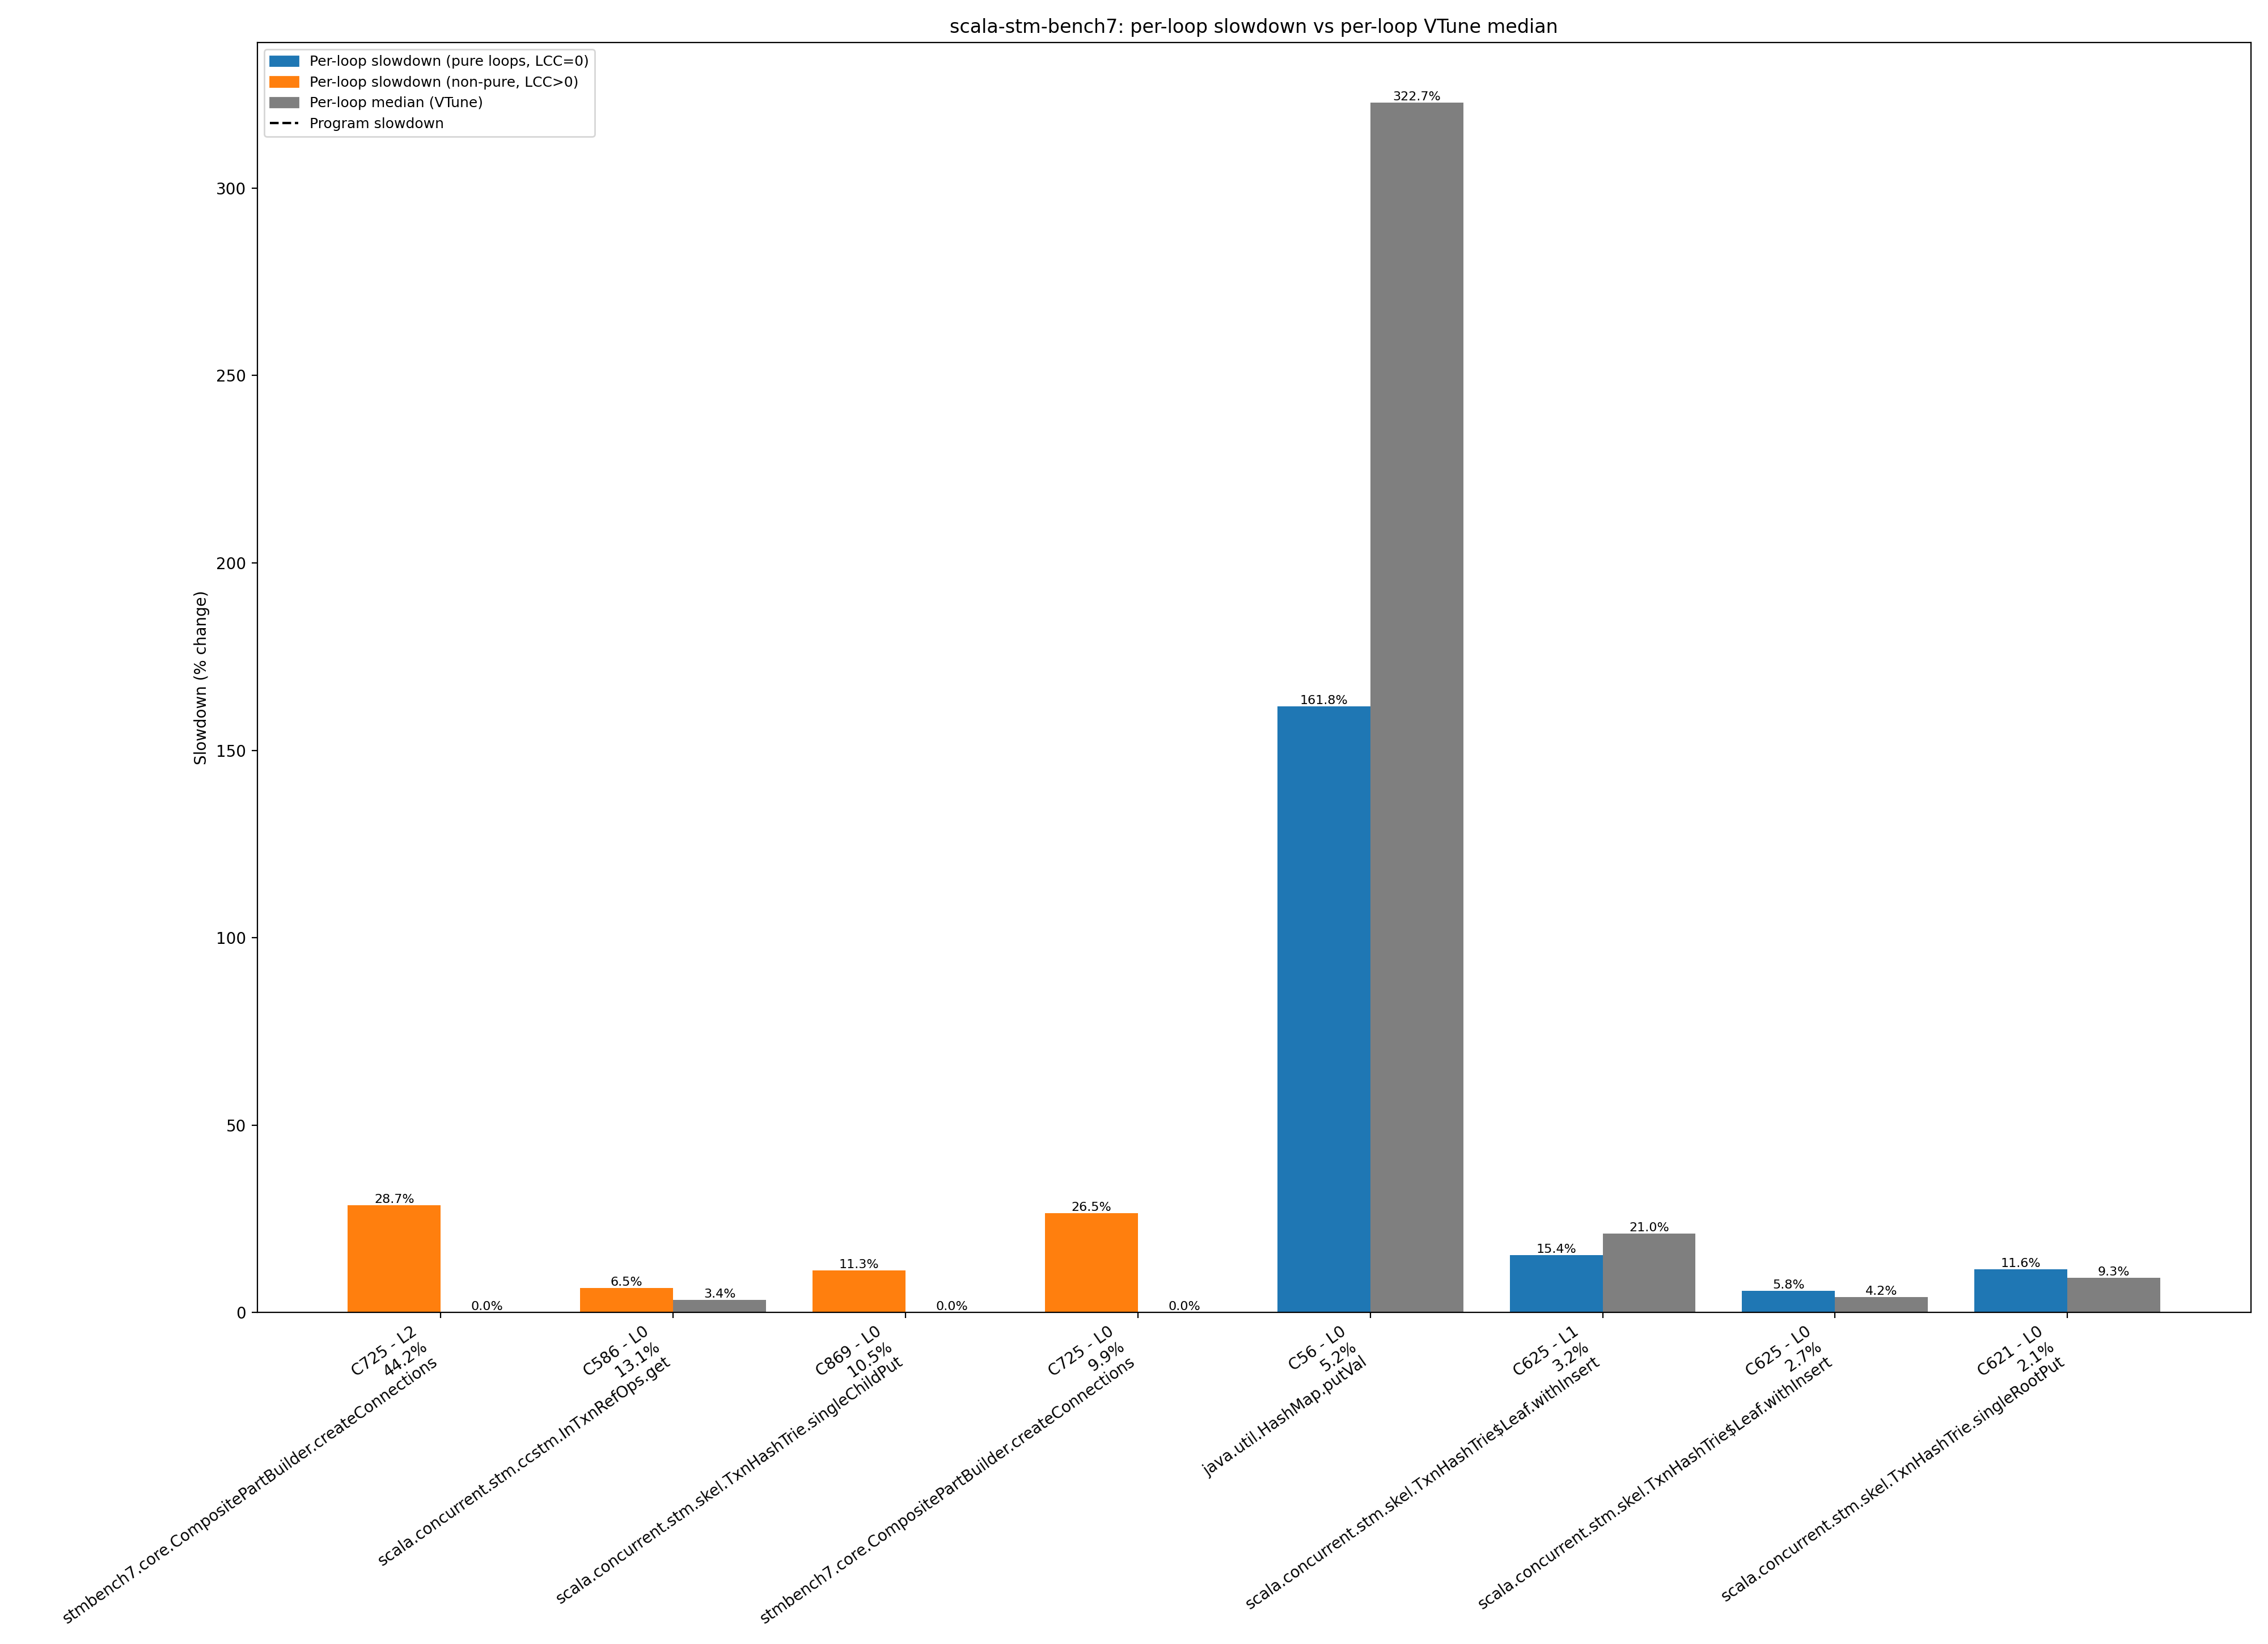

The table this chart was drawn from, first rows:
benchmark, comp_id, comp_name, method_dot, loop_id, loop_call_count, baseline_exclusive_cycles, slowdown_exclusive_cycles, slowdown_pct, loop_median_pct, runtime_share_pct, total_cycles_slowdown, prog_slowdown_pct
scala-stm-bench7, 52, java.util.ImmutableCollections$SetN$SetN…, java.util.ImmutableCollections$SetN$SetN…, 0, 0, 393638, 365534, -7.14, , 0.000675, 54151499602, -1.0
scala-stm-bench7, 56, java.util.HashMap.putVal(int,, java.util.HashMap.putVal, 0, 0, 1082213296, 2833132016, 161.8, 322.7, 5.232, 54151499602, -1.0
scala-stm-bench7, 57, java.lang.String.equals(Object), java.lang.String.equals, 0, 0, 1550218, 1519110, -2.007, , 0.002805, 54151499602, -1.0
scala-stm-bench7, 80, jdk.internal.util.ArraysSupport.unsigned…, jdk.internal.util.ArraysSupport.unsigned…, 0, 0, 80, 80, 0.0, , 1.477336742065871e-07, 54151499602, -1.0
scala-stm-bench7, 80, jdk.internal.util.ArraysSupport.unsigned…, jdk.internal.util.ArraysSupport.unsigned…, 1, 0, 50, 54, 8.0, , 9.97202300894463e-08, 54151499602, -1.0
scala-stm-bench7, 80, jdk.internal.util.ArraysSupport.unsigned…, jdk.internal.util.ArraysSupport.unsigned…, 2, 0, 114, 120, 5.263, , 2.2160051130988068e-07, 54151499602, -1.0
scala-stm-bench7, 81, jdk.internal.util.ArraysSupport.unsigned…, jdk.internal.util.ArraysSupport.unsigned…, 0, 0, 326522, 323606, -0.893, , 0.0005976, 54151499602, -1.0
scala-stm-bench7, 81, jdk.internal.util.ArraysSupport.unsigned…, jdk.internal.util.ArraysSupport.unsigned…, 1, 0, 652620, 649288, -0.5106, , 0.001199, 54151499602, -1.0
scala-stm-bench7, 81, jdk.internal.util.ArraysSupport.unsigned…, jdk.internal.util.ArraysSupport.unsigned…, 2, 0, 513536, 514274, 0.1437, , 0.0009497, 54151499602, -1.0
scala-stm-bench7, 84, java.lang.StringCoding.countPositives(by…, java.lang.StringCoding.countPositives, 0, 0, 140, 144, 2.857, , 2.659206135718568e-07, 54151499602, -1.0
scala-stm-bench7, 85, java.lang.StringCoding.countPositives(by…, java.lang.StringCoding.countPositives, 0, 0, 1470752, 1534476, 4.333, , 0.002834, 54151499602, -1.0
scala-stm-bench7, 193, java.util.regex.Pattern$BmpCharPropertyG…, java.util.regex.Pattern$BmpCharPropertyG…, 0, 0, 9250, 9262, 0.1297, , 1.7103866131267624e-05, 54151499602, -1.0
scala-stm-bench7, 205, java.util.Properties$LineReader.readLine…, java.util.Properties$LineReader.readLine, 0, 4, 64038, 62358, -2.623, , 0.0001152, 54151499602, -1.0
scala-stm-bench7, 206, java.util.Properties$LineReader.readLine…, java.util.Properties$LineReader.readLine, 0, 5, 3038122, 3069642, 1.037, , 0.005669, 54151499602, -1.0
scala-stm-bench7, 206, java.util.Properties$LineReader.readLine…, java.util.Properties$LineReader.readLine, 1, 1, 776426, 741482, -4.501, , 0.001369, 54151499602, -1.0
scala-stm-bench7, 206, java.util.Properties$LineReader.readLine…, java.util.Properties$LineReader.readLine, 2, 0, 243230, 243536, 0.1258, , 0.0004497, 54151499602, -1.0
scala-stm-bench7, 207, java.util.Properties.loadConvert(char[],, java.util.Properties.loadConvert, 0, 0, 546, 238, -56.41, , 4.3950768076459663e-07, 54151499602, -1.0
scala-stm-bench7, 207, java.util.Properties.loadConvert(char[],, java.util.Properties.loadConvert, 1, 0, 170, 172, 1.176, , 3.176273995441623e-07, 54151499602, -1.0
scala-stm-bench7, 208, java.util.Properties.loadConvert(char[],…, java.util.Properties.loadConvert, 0, 0, 9640, 9614, -0.2697, , 1.7753894297776608e-05, 54151499602, -1.0
scala-stm-bench7, 208, java.util.Properties.loadConvert(char[],…, java.util.Properties.loadConvert, 1, 0, 1580, 1534, -2.911, , 2.832793202911308e-06, 54151499602, -1.0
scala-stm-bench7, 219, java.lang.StringLatin1.indexOfChar(byte[…, java.lang.StringLatin1.indexOfChar, 0, 0, 668856, 659824, -1.35, , 0.001218, 54151499602, -1.0
scala-stm-bench7, 226, java.lang.StringUTF16.compress(char[],, java.lang.StringUTF16.compress, 0, 0, 460, 384, -16.52, , 7.091216361916182e-07, 54151499602, -1.0
scala-stm-bench7, 227, java.lang.StringUTF16.compress(char[],-R…, java.lang.StringUTF16.compress, 0, 0, 94826, 87550, -7.673, , 0.0001617, 54151499602, -1.0
scala-stm-bench7, 228, java.util.Properties.loadConvert(char[],…, java.util.Properties.loadConvert, 0, 0, 130, 126, -3.077, , 2.326805368753747e-07, 54151499602, -1.0
scala-stm-bench7, 228, java.util.Properties.loadConvert(char[],…, java.util.Properties.loadConvert, 1, 0, 142, 130, -8.451, , 2.4006722058570405e-07, 54151499602, -1.0
scala-stm-bench7, 229, java.util.Properties.loadConvert(char[],…, java.util.Properties.loadConvert, 0, 0, 261810, 245294, -6.308, , 0.000453, 54151499602, -1.0
scala-stm-bench7, 229, java.util.Properties.loadConvert(char[],…, java.util.Properties.loadConvert, 1, 0, 121290, 122422, 0.9333, , 0.0002261, 54151499602, -1.0
scala-stm-bench7, 244, java.lang.StringCoding.countNonZeroAscii…, java.lang.StringCoding.countNonZeroAscii…, 0, 0, 740832, 736324, -0.6085, , 0.00136, 54151499602, -1.0
scala-stm-bench7, 247, jdk.internal.jimage.ImageStringsReader.u…, jdk.internal.jimage.ImageStringsReader.u…, 0, 0, 272, 182, -33.09, , 3.3609410881998566e-07, 54151499602, -1.0
scala-stm-bench7, 248, jdk.internal.jimage.ImageStringsReader.u…, jdk.internal.jimage.ImageStringsReader.u…, 0, 1, 269740, 268136, -0.5946, , 0.0004952, 54151499602, -1.0
scala-stm-bench7, 270, jdk.internal.util.ArraysSupport.vectoriz…, jdk.internal.util.ArraysSupport.vectoriz…, 0, 0, 84, 78, -7.143, , 1.4404033235142243e-07, 54151499602, -1.0
scala-stm-bench7, 270, jdk.internal.util.ArraysSupport.vectoriz…, jdk.internal.util.ArraysSupport.vectoriz…, 1, 0, 230, 224, -2.609, , 4.136542877784439e-07, 54151499602, -1.0
scala-stm-bench7, 270, jdk.internal.util.ArraysSupport.vectoriz…, jdk.internal.util.ArraysSupport.vectoriz…, 2, 0, 134, 72, -46.27, , 1.329603067859284e-07, 54151499602, -1.0
scala-stm-bench7, 279, java.util.jar.JarFile.match(byte[],, java.util.jar.JarFile.match, 0, 0, 694994, 695704, 0.1022, , 0.001285, 54151499602, -1.0
scala-stm-bench7, 279, java.util.jar.JarFile.match(byte[],, java.util.jar.JarFile.match, 1, 0, 608726, 626404, 2.904, , 0.001157, 54151499602, -1.0
scala-stm-bench7, 279, java.util.jar.JarFile.match(byte[],, java.util.jar.JarFile.match, 2, 0, 94, 96, 2.128, , 1.7728040904790454e-07, 54151499602, -1.0
scala-stm-bench7, 280, java.util.jar.JarFile.match(byte[],-Re-C…, java.util.jar.JarFile.match, 0, 0, 14540, 14376, -1.128, , 2.654774125492371e-05, 54151499602, -1.0
scala-stm-bench7, 280, java.util.jar.JarFile.match(byte[],-Re-C…, java.util.jar.JarFile.match, 1, 0, 12254, 12618, 2.97, , 2.3301293764233953e-05, 54151499602, -1.0
scala-stm-bench7, 284, java.util.jar.Manifest$FastInputStream.r…, java.util.jar.Manifest$FastInputStream.r…, 0, 2, 1663682, 1636264, -1.648, , 0.003022, 54151499602, -1.0
scala-stm-bench7, 284, java.util.jar.Manifest$FastInputStream.r…, java.util.jar.Manifest$FastInputStream.r…, 1, 0, 559182, 556494, -0.4807, , 0.001028, 54151499602, -1.0
scala-stm-bench7, 285, java.util.HashMap.getNode(Object), java.util.HashMap.getNode, 0, 0, 384196, 351774, -8.439, , 0.0006496, 54151499602, -1.0
scala-stm-bench7, 287, java.util.HashMap.get(Object), java.util.HashMap.get, 0, 0, 14015056, 13995402, -0.1402, , 0.02584, 54151499602, -1.0
scala-stm-bench7, 290, java.util.HashMap$HashIterator.nextNode(…, java.util.HashMap$HashIterator.nextNode, 0, 0, 39944, 40230, 0.716, , 7.42915714166375e-05, 54151499602, -1.0
scala-stm-bench7, 292, java.util.HashMap$KeyIterator.next(), java.util.HashMap$KeyIterator.next, 0, 0, 75393814, 75175874, -0.2891, , 0.1388, 54151499602, -1.0
scala-stm-bench7, 296, java.util.jar.Attributes.clone(), java.util.jar.Attributes.clone, 0, 3, 82282, 80194, -2.538, , 0.0001481, 54151499602, -1.0
scala-stm-bench7, 297, java.util.jar.Attributes.<init>(Attribut…, java.util.jar.Attributes.<init>, 0, 3, 6123902, 5615470, -8.302, , 0.01037, 54151499602, -1.0
scala-stm-bench7, 300, sun.net.www.protocol.jar.URLJarFile.getM…, sun.net.www.protocol.jar.URLJarFile.getM…, 0, 19, 1693832, 1628592, -3.852, , 0.003007, 54151499602, -1.0
scala-stm-bench7, 300, sun.net.www.protocol.jar.URLJarFile.getM…, sun.net.www.protocol.jar.URLJarFile.getM…, 4, 0, 86462, 87708, 1.441, , 0.000162, 54151499602, -1.0
scala-stm-bench7, 300, sun.net.www.protocol.jar.URLJarFile.getM…, sun.net.www.protocol.jar.URLJarFile.getM…, 5, 0, 11894, 11474, -3.531, , 2.118870222307976e-05, 54151499602, -1.0
scala-stm-bench7, 301, sun.net.www.protocol.jar.URLJarFile.getM…, sun.net.www.protocol.jar.URLJarFile.getM…, 0, 6, 994301276, 994385928, 0.008514, , 1.836, 54151499602, -1.0
scala-stm-bench7, 306, java.util.Arrays.copyOfRange(byte[],, java.util.Arrays.copyOfRange, 0, 0, 389738, 387628, -0.5414, , 0.0007158, 54151499602, -1.0
scala-stm-bench7, 313, java.lang.StringLatin1.lastIndexOf(byte[…, java.lang.StringLatin1.lastIndexOf, 0, 0, 198, 204, 3.03, , 3.767208692267972e-07, 54151499602, -1.0
scala-stm-bench7, 314, java.lang.StringLatin1.lastIndexOf(byte[…, java.lang.StringLatin1.lastIndexOf, 0, 0, 780076, 756538, -3.017, , 0.001397, 54151499602, -1.0
scala-stm-bench7, 323, java.lang.StringLatin1.replace(byte[],, java.lang.StringLatin1.replace, 0, 0, 386, 134, -65.28, , 2.474539042960334e-07, 54151499602, -1.0
scala-stm-bench7, 324, java.lang.StringLatin1.replace(byte[],-R…, java.lang.StringLatin1.replace, 0, 0, 584616, 549368, -6.029, , 0.001015, 54151499602, -1.0
scala-stm-bench7, 324, java.lang.StringLatin1.replace(byte[],-R…, java.lang.StringLatin1.replace, 1, 0, 478876, 452240, -5.562, , 0.0008351, 54151499602, -1.0
scala-stm-bench7, 324, java.lang.StringLatin1.replace(byte[],-R…, java.lang.StringLatin1.replace, 2, 0, 1041668, 1033318, -0.8016, , 0.001908, 54151499602, -1.0
scala-stm-bench7, 324, java.lang.StringLatin1.replace(byte[],-R…, java.lang.StringLatin1.replace, 3, 0, 406870, 400558, -1.551, , 0.0007397, 54151499602, -1.0
scala-stm-bench7, 337, java.util.concurrent.ConcurrentHashMap.t…, java.util.concurrent.ConcurrentHashMap.t…, 0, 4, 40538, 36404, -10.2, , 6.722620844770747e-05, 54151499602, -1.0
scala-stm-bench7, 337, java.util.concurrent.ConcurrentHashMap.t…, java.util.concurrent.ConcurrentHashMap.t…, 1, 0, 1674, 1410, -15.77, , 2.603806007891098e-06, 54151499602, -1.0
... 111 more rows
